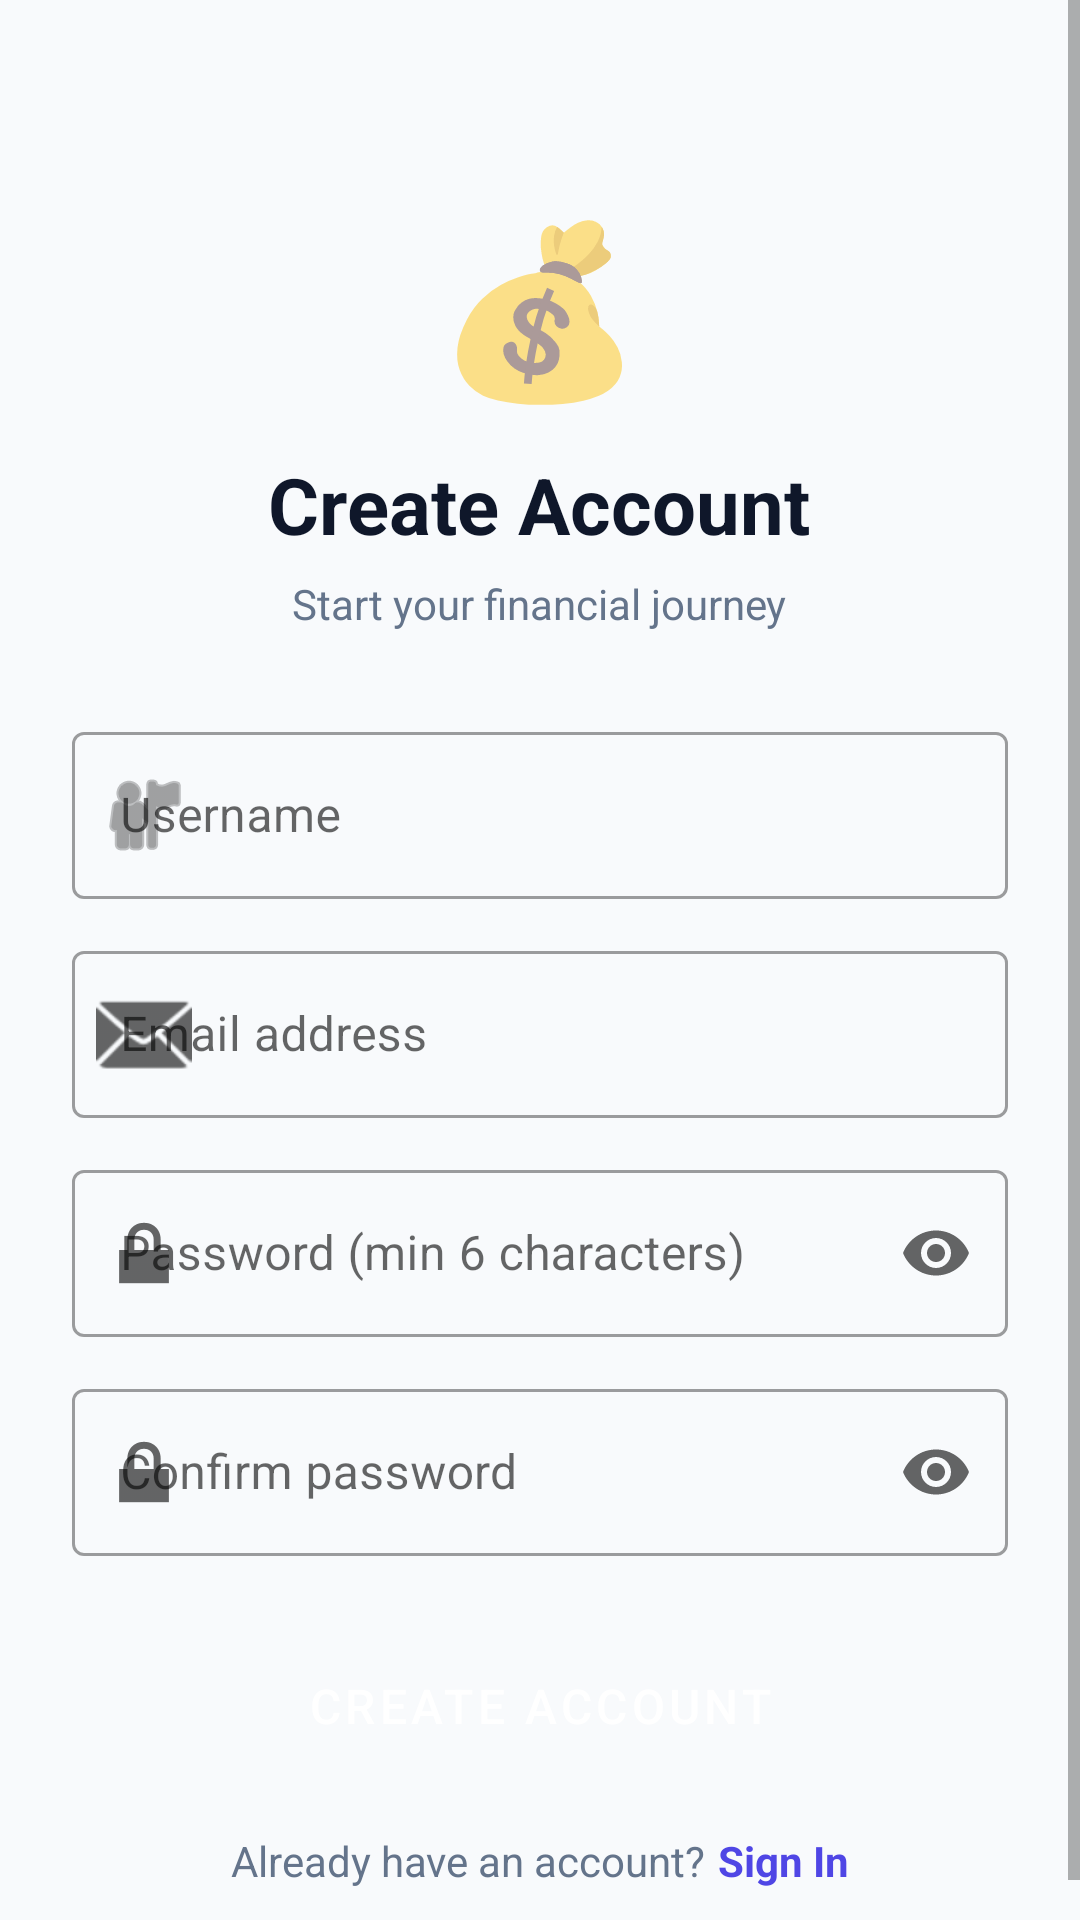

This screen was rendered from an Android layout file. Write that file and the resources it references.
<!-- AndroidManifest.xml: application theme Theme.PocketGuidance -->
<!-- res/layout/activity_signup.xml -->
<?xml version="1.0" encoding="utf-8"?>
<ScrollView xmlns:android="http://schemas.android.com/apk/res/android"
    xmlns:app="http://schemas.android.com/apk/res-auto"
    android:layout_width="match_parent"
    android:layout_height="match_parent"
    android:background="@color/background"
    android:fillViewport="true">

    <LinearLayout
        android:layout_width="match_parent"
        android:layout_height="wrap_content"
        android:gravity="center_horizontal"
        android:orientation="vertical"
        android:padding="24dp">

        <TextView
            android:layout_width="wrap_content"
            android:layout_height="wrap_content"
            android:layout_marginTop="40dp"
            android:text="💰"
            android:textSize="56sp" />

        <TextView
            android:layout_width="wrap_content"
            android:layout_height="wrap_content"
            android:layout_marginTop="12dp"
            android:text="Create Account"
            android:textColor="@color/text_primary"
            android:textSize="26sp"
            android:textStyle="bold" />

        <TextView
            android:layout_width="wrap_content"
            android:layout_height="wrap_content"
            android:layout_marginTop="6dp"
            android:layout_marginBottom="28dp"
            android:text="Start your financial journey"
            android:textColor="@color/text_secondary"
            android:textSize="14sp" />

        
        <com.google.android.material.textfield.TextInputLayout
            android:id="@+id/tilUsername"
            style="@style/Widget.MaterialComponents.TextInputLayout.OutlinedBox"
            android:layout_width="match_parent"
            android:layout_height="wrap_content"
            android:layout_marginBottom="12dp"
            android:hint="Username"
            app:startIconDrawable="@android:drawable/ic_menu_myplaces">

            <com.google.android.material.textfield.TextInputEditText
                android:id="@+id/etUsername"
                android:layout_width="match_parent"
                android:layout_height="wrap_content"
                android:inputType="textPersonName"
                android:imeOptions="actionNext" />
        </com.google.android.material.textfield.TextInputLayout>

        
        <com.google.android.material.textfield.TextInputLayout
            android:id="@+id/tilEmail"
            style="@style/Widget.MaterialComponents.TextInputLayout.OutlinedBox"
            android:layout_width="match_parent"
            android:layout_height="wrap_content"
            android:layout_marginBottom="12dp"
            android:hint="Email address"
            app:startIconDrawable="@android:drawable/ic_dialog_email">

            <com.google.android.material.textfield.TextInputEditText
                android:id="@+id/etEmail"
                android:layout_width="match_parent"
                android:layout_height="wrap_content"
                android:inputType="textEmailAddress"
                android:imeOptions="actionNext" />
        </com.google.android.material.textfield.TextInputLayout>

        
        <com.google.android.material.textfield.TextInputLayout
            android:id="@+id/tilPassword"
            style="@style/Widget.MaterialComponents.TextInputLayout.OutlinedBox"
            android:layout_width="match_parent"
            android:layout_height="wrap_content"
            android:layout_marginBottom="12dp"
            android:hint="Password (min 6 characters)"
            app:endIconMode="password_toggle"
            app:startIconDrawable="@android:drawable/ic_lock_lock">

            <com.google.android.material.textfield.TextInputEditText
                android:id="@+id/etPassword"
                android:layout_width="match_parent"
                android:layout_height="wrap_content"
                android:inputType="textPassword"
                android:imeOptions="actionNext" />
        </com.google.android.material.textfield.TextInputLayout>

        
        <com.google.android.material.textfield.TextInputLayout
            android:id="@+id/tilConfirmPassword"
            style="@style/Widget.MaterialComponents.TextInputLayout.OutlinedBox"
            android:layout_width="match_parent"
            android:layout_height="wrap_content"
            android:layout_marginBottom="24dp"
            android:hint="Confirm password"
            app:endIconMode="password_toggle"
            app:startIconDrawable="@android:drawable/ic_lock_lock">

            <com.google.android.material.textfield.TextInputEditText
                android:id="@+id/etConfirmPassword"
                android:layout_width="match_parent"
                android:layout_height="wrap_content"
                android:inputType="textPassword"
                android:imeOptions="actionDone" />
        </com.google.android.material.textfield.TextInputLayout>

        <ProgressBar
            android:id="@+id/progressBar"
            android:layout_width="wrap_content"
            android:layout_height="wrap_content"
            android:layout_marginBottom="8dp"
            android:visibility="gone" />

        <Button
            android:id="@+id/btnSignup"
            style="@style/PrimaryButton"
            android:layout_marginBottom="16dp"
            android:text="Create Account" />

        <LinearLayout
            android:layout_width="wrap_content"
            android:layout_height="wrap_content"
            android:gravity="center_vertical"
            android:orientation="horizontal">

            <TextView
                android:layout_width="wrap_content"
                android:layout_height="wrap_content"
                android:text="Already have an account?"
                android:textColor="@color/text_secondary"
                android:textSize="14sp" />

            <TextView
                android:id="@+id/tvLogin"
                android:layout_width="wrap_content"
                android:layout_height="wrap_content"
                android:layout_marginStart="4dp"
                android:text="Sign In"
                android:textColor="@color/primary"
                android:textSize="14sp"
                android:textStyle="bold" />
        </LinearLayout>

    </LinearLayout>
</ScrollView>
<!-- resources referenced by this layout -->
<resources>
  <color name="background">#F8FAFC</color>
  <color name="primary">#4F46E5</color>
  <color name="text_primary">#0F172A</color>
  <color name="text_secondary">#64748B</color>
  <style name="PrimaryButton" parent="Widget.MaterialComponents.Button">
          <item name="android:layout_width">match_parent</item>
          <item name="android:layout_height">52dp</item>
          <item name="backgroundTint">@color/primary</item>
          <item name="android:textColor">@android:color/white</item>
          <item name="android:textSize">16sp</item>
          <item name="cornerRadius">12dp</item>
      </style>
  <style name="Theme.PocketGuidance" parent="Theme.MaterialComponents.DayNight.DarkActionBar">
          <item name="colorPrimary">@color/primary</item>
          <item name="colorPrimaryDark">@color/primary_dark</item>
          <item name="colorAccent">@color/accent</item>
          <item name="android:windowBackground">@color/background</item>
          <item name="android:statusBarColor">@color/primary</item>
      </style>
  <color name="primary_dark">#3730A3</color>
  <color name="accent">#7C3AED</color>
</resources>
